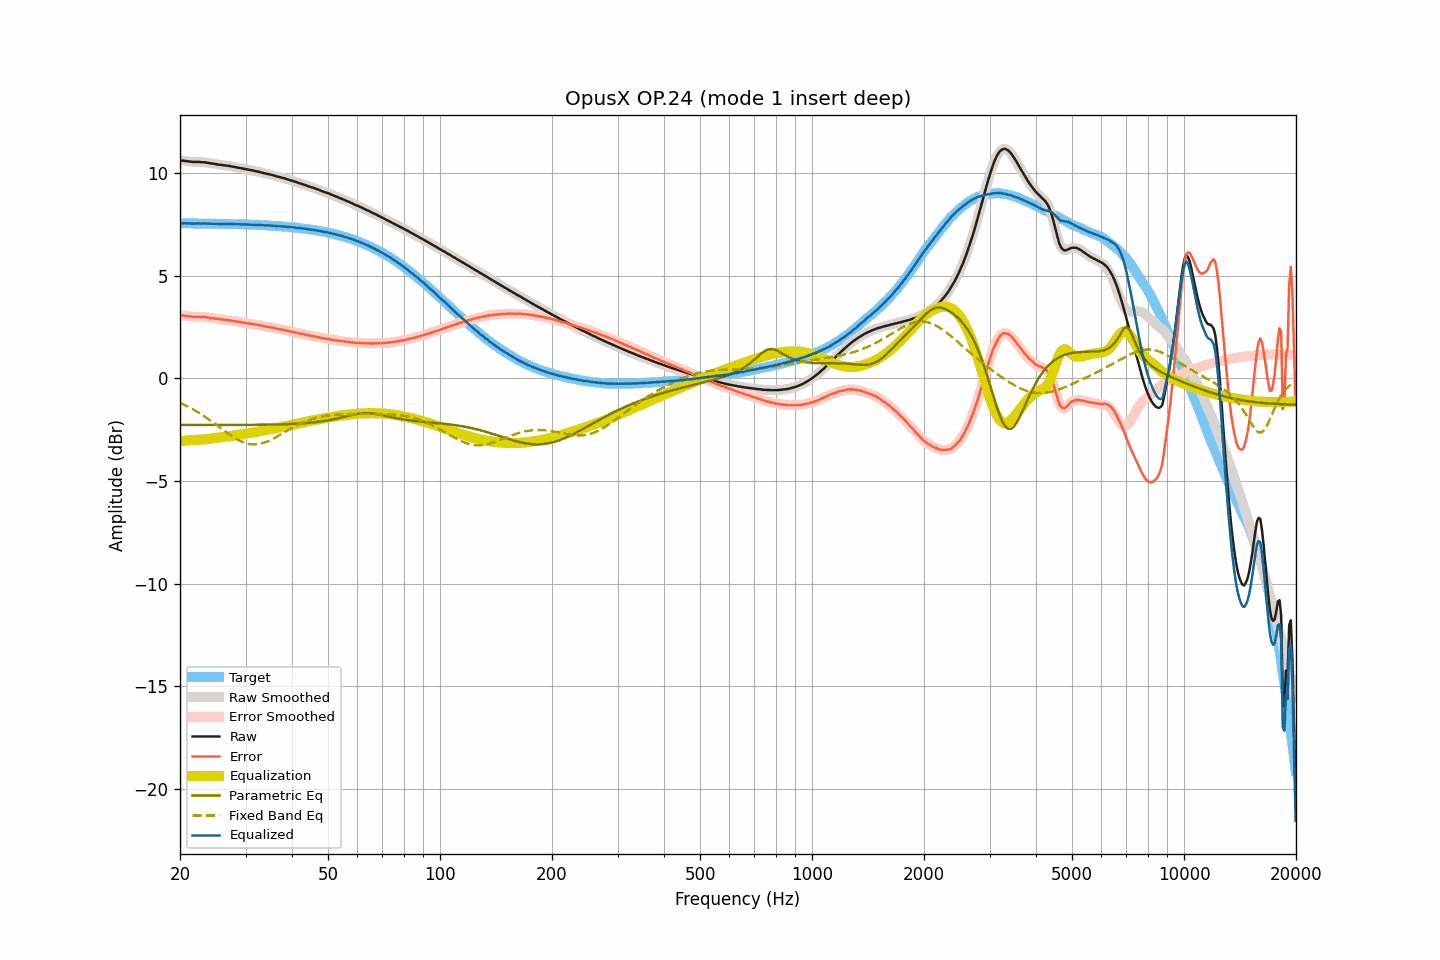

Values plotted in this chart, from the file beside it:
frequency, raw, smoothed, error, error_smoothed, equalization, parametric_eq, fixed_band_eq, equalized_raw, equalized_smoothed, target
20.00, 10.62, 10.62, 3.07, 3.07, -3.07, -2.27, -1.19, 7.55, 7.55, 7.55
20.20, 10.61, 10.61, 3.06, 3.06, -3.06, -2.27, -1.23, 7.55, 7.55, 7.55
20.40, 10.60, 10.60, 3.05, 3.05, -3.05, -2.27, -1.26, 7.55, 7.55, 7.55
20.61, 10.59, 10.59, 3.04, 3.04, -3.04, -2.27, -1.30, 7.55, 7.55, 7.55
20.81, 10.58, 10.58, 3.03, 3.03, -3.03, -2.27, -1.34, 7.55, 7.55, 7.55
21.02, 10.57, 10.57, 3.02, 3.02, -3.02, -2.27, -1.38, 7.55, 7.55, 7.55
21.23, 10.56, 10.56, 3.01, 3.01, -3.02, -2.27, -1.42, 7.55, 7.54, 7.55
21.44, 10.55, 10.55, 3.01, 3.01, -3.01, -2.27, -1.46, 7.54, 7.54, 7.55
21.66, 10.54, 10.54, 3.00, 3.00, -3.00, -2.27, -1.51, 7.54, 7.54, 7.54
21.87, 10.54, 10.54, 3.00, 3.00, -3.00, -2.27, -1.55, 7.54, 7.54, 7.54
22.09, 10.54, 10.54, 3.00, 3.00, -3.00, -2.27, -1.60, 7.54, 7.54, 7.54
22.31, 10.54, 10.54, 3.00, 3.00, -3.00, -2.27, -1.64, 7.54, 7.54, 7.54
22.54, 10.54, 10.54, 3.00, 3.00, -2.99, -2.27, -1.69, 7.55, 7.54, 7.54
22.76, 10.53, 10.53, 2.99, 2.99, -2.99, -2.27, -1.74, 7.54, 7.54, 7.54
22.99, 10.53, 10.53, 2.99, 2.99, -2.99, -2.27, -1.79, 7.54, 7.54, 7.54
23.22, 10.52, 10.52, 2.98, 2.98, -2.98, -2.27, -1.84, 7.54, 7.54, 7.54
23.45, 10.51, 10.51, 2.97, 2.98, -2.97, -2.27, -1.90, 7.54, 7.54, 7.54
23.69, 10.50, 10.50, 2.97, 2.96, -2.96, -2.27, -1.95, 7.54, 7.54, 7.54
23.92, 10.49, 10.49, 2.96, 2.95, -2.95, -2.27, -2.01, 7.54, 7.53, 7.53
24.16, 10.47, 10.47, 2.94, 2.94, -2.94, -2.27, -2.06, 7.53, 7.53, 7.53
24.40, 10.46, 10.46, 2.93, 2.93, -2.93, -2.27, -2.12, 7.53, 7.53, 7.53
24.65, 10.45, 10.45, 2.92, 2.92, -2.92, -2.27, -2.18, 7.53, 7.53, 7.53
24.89, 10.44, 10.44, 2.91, 2.91, -2.91, -2.27, -2.23, 7.53, 7.53, 7.53
25.14, 10.42, 10.42, 2.89, 2.90, -2.90, -2.27, -2.29, 7.52, 7.53, 7.53
25.39, 10.41, 10.41, 2.88, 2.88, -2.89, -2.27, -2.35, 7.52, 7.53, 7.53
25.65, 10.40, 10.40, 2.88, 2.87, -2.88, -2.27, -2.41, 7.52, 7.52, 7.53
25.91, 10.39, 10.39, 2.87, 2.87, -2.87, -2.27, -2.47, 7.52, 7.52, 7.52
26.16, 10.38, 10.38, 2.86, 2.86, -2.86, -2.27, -2.53, 7.52, 7.52, 7.52
26.43, 10.37, 10.37, 2.85, 2.85, -2.85, -2.27, -2.59, 7.52, 7.52, 7.52
26.69, 10.36, 10.36, 2.84, 2.84, -2.84, -2.27, -2.64, 7.52, 7.52, 7.52
26.96, 10.35, 10.35, 2.83, 2.83, -2.83, -2.27, -2.70, 7.52, 7.52, 7.52
27.23, 10.34, 10.34, 2.83, 2.82, -2.82, -2.27, -2.75, 7.52, 7.52, 7.52
27.50, 10.32, 10.32, 2.81, 2.81, -2.81, -2.27, -2.81, 7.51, 7.51, 7.51
27.77, 10.31, 10.31, 2.80, 2.80, -2.80, -2.27, -2.86, 7.51, 7.51, 7.51
28.05, 10.29, 10.29, 2.78, 2.78, -2.78, -2.27, -2.91, 7.51, 7.51, 7.51
28.33, 10.28, 10.28, 2.77, 2.77, -2.77, -2.27, -2.95, 7.51, 7.51, 7.51
28.62, 10.26, 10.26, 2.76, 2.76, -2.76, -2.27, -3.00, 7.50, 7.50, 7.51
28.90, 10.25, 10.25, 2.75, 2.75, -2.75, -2.27, -3.04, 7.51, 7.50, 7.50
29.19, 10.23, 10.23, 2.73, 2.73, -2.73, -2.27, -3.08, 7.50, 7.50, 7.50
29.48, 10.22, 10.22, 2.72, 2.72, -2.72, -2.27, -3.11, 7.50, 7.50, 7.50
29.78, 10.20, 10.20, 2.70, 2.71, -2.71, -2.27, -3.14, 7.49, 7.50, 7.50
30.08, 10.19, 10.19, 2.70, 2.70, -2.70, -2.27, -3.16, 7.50, 7.49, 7.49
30.38, 10.17, 10.17, 2.68, 2.68, -2.68, -2.27, -3.18, 7.49, 7.49, 7.49
30.68, 10.16, 10.16, 2.67, 2.67, -2.67, -2.27, -3.20, 7.49, 7.49, 7.49
30.99, 10.14, 10.14, 2.66, 2.66, -2.66, -2.27, -3.21, 7.48, 7.49, 7.48
31.30, 10.13, 10.13, 2.65, 2.65, -2.65, -2.27, -3.22, 7.49, 7.48, 7.48
31.61, 10.11, 10.11, 2.63, 2.63, -2.63, -2.27, -3.22, 7.48, 7.48, 7.48
31.93, 10.09, 10.10, 2.62, 2.62, -2.62, -2.26, -3.22, 7.47, 7.48, 7.48
32.24, 10.08, 10.08, 2.61, 2.61, -2.60, -2.26, -3.21, 7.48, 7.47, 7.47
32.57, 10.06, 10.06, 2.59, 2.59, -2.59, -2.26, -3.20, 7.47, 7.47, 7.47
32.89, 10.04, 10.04, 2.58, 2.58, -2.57, -2.26, -3.19, 7.47, 7.47, 7.46
33.22, 10.02, 10.02, 2.56, 2.56, -2.56, -2.26, -3.17, 7.46, 7.46, 7.46
33.55, 10.00, 10.00, 2.54, 2.54, -2.55, -2.26, -3.14, 7.45, 7.45, 7.46
33.89, 9.98, 9.98, 2.53, 2.53, -2.53, -2.26, -3.12, 7.45, 7.45, 7.45
34.23, 9.96, 9.96, 2.51, 2.52, -2.52, -2.26, -3.09, 7.44, 7.45, 7.45
34.57, 9.95, 9.95, 2.51, 2.50, -2.50, -2.26, -3.05, 7.45, 7.44, 7.44
34.92, 9.93, 9.93, 2.49, 2.49, -2.49, -2.26, -3.02, 7.44, 7.44, 7.44
35.27, 9.91, 9.91, 2.48, 2.48, -2.47, -2.25, -2.98, 7.44, 7.44, 7.44
35.62, 9.89, 9.89, 2.46, 2.46, -2.46, -2.25, -2.94, 7.43, 7.43, 7.43
35.97, 9.87, 9.87, 2.45, 2.44, -2.44, -2.25, -2.90, 7.43, 7.43, 7.43
... 635 more rows
